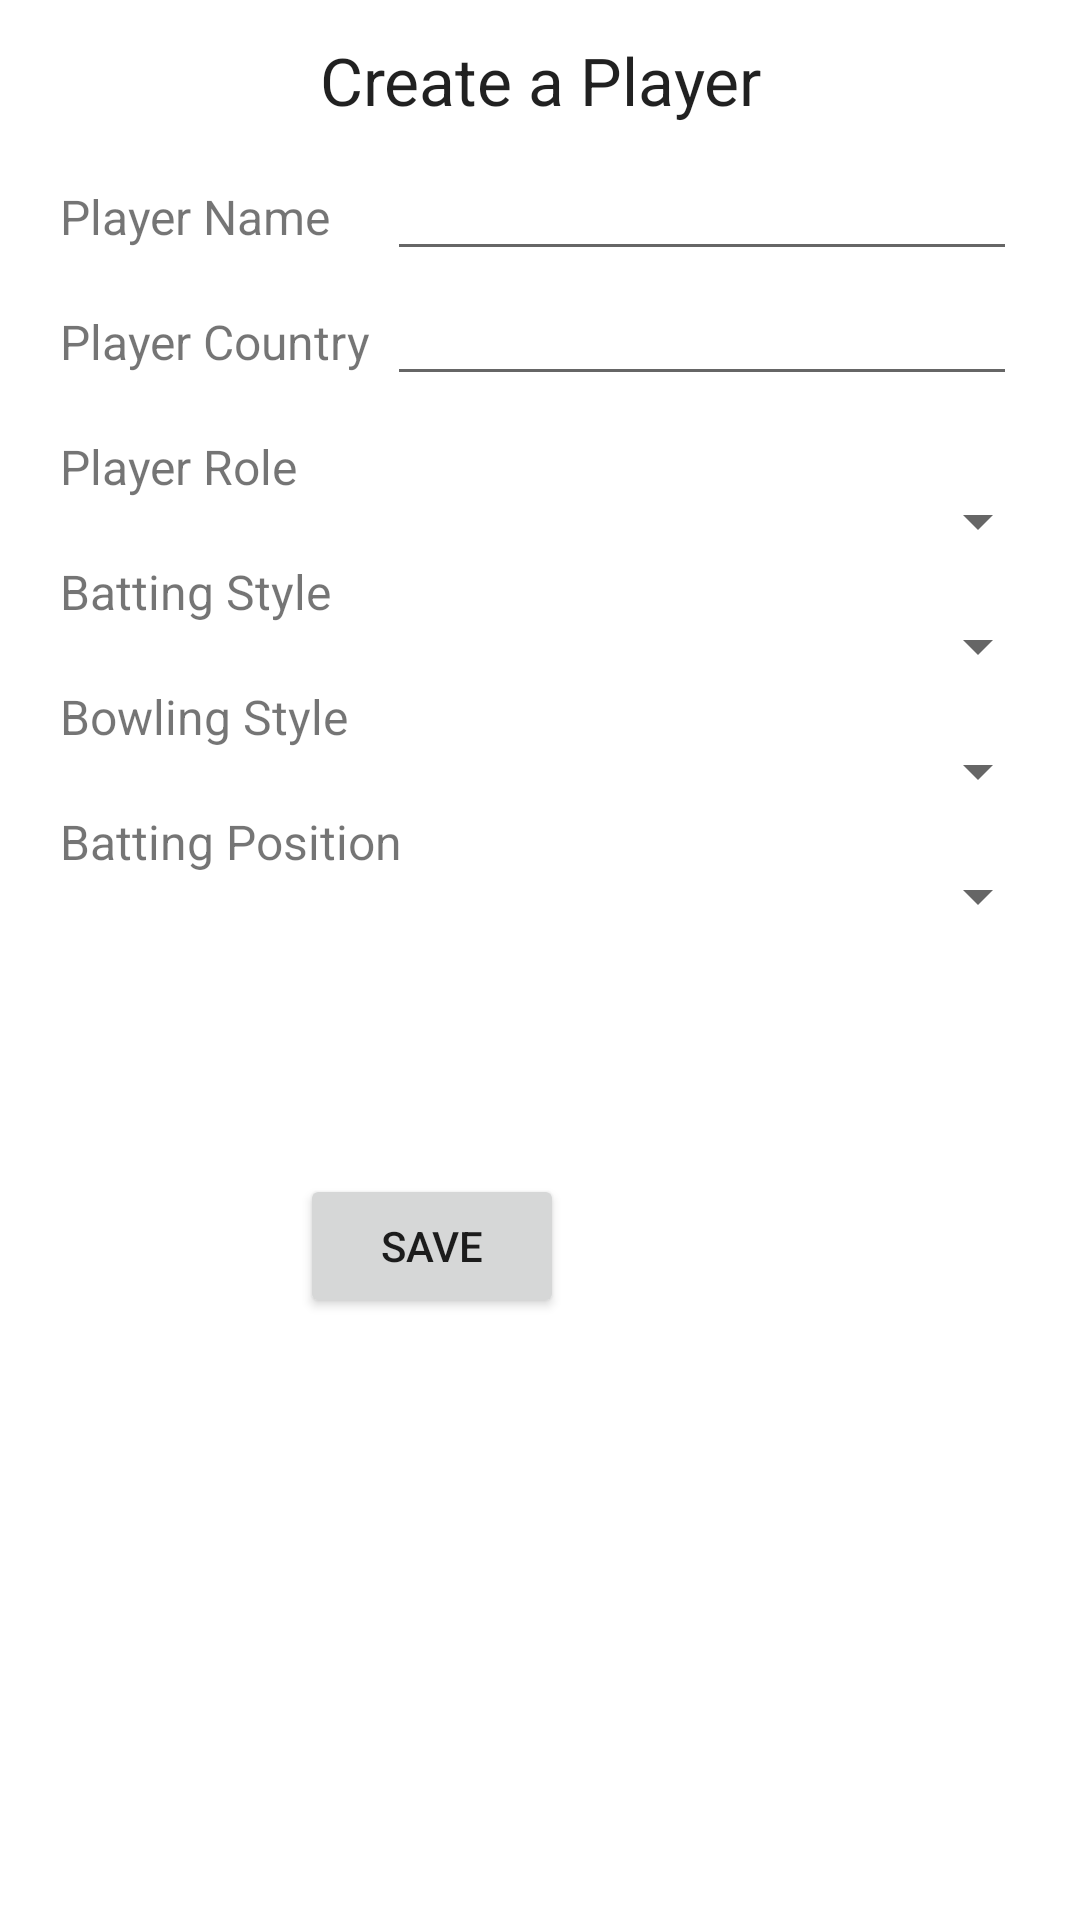

This screen was rendered from an Android layout file. Write that file and the resources it references.
<!-- AndroidManifest.xml: application theme Theme.ScoreAppCricket -->
<!-- res/layout/create_players_screen.xml -->
<?xml version="1.0" encoding="utf-8"?>
<RelativeLayout xmlns:android="http://schemas.android.com/apk/res/android"
    xmlns:app="http://schemas.android.com/apk/res-auto"
    xmlns:tools="http://schemas.android.com/tools"
    android:layout_width="match_parent"
    android:layout_height="match_parent"
    tools:context=".MainActivity">


    <TextView
        android:id="@+id/CreateaTeamTxt"
        android:layout_width="wrap_content"
        android:layout_height="wrap_content"
        android:layout_alignParentTop="true"
        android:layout_centerHorizontal="true"
        android:layout_marginTop="12dp"
        android:gravity="center"
        android:text="Create a Player"
        android:textAppearance="@style/Base.TextAppearance.AppCompat.Large" />

    <TextView
        android:id="@+id/TeamNameTxt"
        android:layout_width="wrap_content"
        android:layout_height="wrap_content"
        android:layout_below="@+id/CreateaTeamTxt"
        android:layout_marginStart="20dp"
        android:layout_marginLeft="20dp"
        android:layout_marginTop="20dp"
        android:text="Player Name"
        android:textSize="16sp" />

    <TextView
        android:id="@+id/PlayerRoleTxt"
        android:layout_width="wrap_content"
        android:layout_height="wrap_content"
        android:layout_below="@+id/TeamNameTxt"
        android:layout_marginStart="20dp"
        android:layout_marginLeft="20dp"
        android:layout_marginTop="20dp"
        android:text="Player Country"
        android:textSize="16sp" />

    <TextView
        android:id="@+id/PlayerCountryTxt"
        android:layout_width="wrap_content"
        android:layout_height="wrap_content"
        android:layout_below="@+id/PlayerRoleTxt"
        android:layout_marginTop="20dp"
        android:layout_marginLeft="20dp"
        android:layout_marginStart="20dp"
        android:textSize="16sp"
        android:text="Player Role" />

    <TextView
        android:id="@+id/BattingStyleTxt"
        android:layout_width="wrap_content"
        android:layout_height="wrap_content"
        android:layout_below="@+id/PlayerCountryTxt"
        android:layout_marginTop="20dp"
        android:layout_marginLeft="20dp"
        android:layout_marginStart="20dp"
        android:textSize="16sp"
        android:text="Batting Style" />

    <TextView
        android:id="@+id/BowlingStyleTxt"
        android:layout_width="wrap_content"
        android:layout_height="wrap_content"
        android:layout_below="@+id/BattingStyleTxt"
        android:layout_marginTop="20dp"
        android:layout_marginLeft="20dp"
        android:layout_marginStart="20dp"
        android:textSize="16sp"
        android:text="Bowling Style" />

    <TextView
        android:id="@+id/BattingPositionTxt"
        android:layout_width="wrap_content"
        android:layout_height="wrap_content"
        android:layout_below="@+id/BowlingStyleTxt"
        android:layout_marginTop="20dp"
        android:layout_marginLeft="20dp"
        android:layout_marginStart="20dp"
        android:textSize="16sp"
        android:text="Batting Position" />

    <EditText
        android:id="@+id/TeamNameEdit"
        android:layout_width="wrap_content"
        android:layout_height="wrap_content"
        android:layout_alignBaseline="@+id/TeamNameTxt"
        android:layout_alignBottom="@+id/PlayerRoleTxt"
        android:layout_alignParentEnd="true"
        android:layout_alignParentRight="true"
        android:layout_marginEnd="21dp"
        android:layout_marginRight="21dp"
        android:ems="10"
        android:inputType="textPersonName"
        android:text=""/>

    <EditText
        android:id="@+id/PlayerCountryEdit"
        android:layout_width="wrap_content"
        android:layout_height="wrap_content"
        android:layout_alignBaseline="@+id/PlayerRoleTxt"
        android:layout_alignBottom="@+id/PlayerRoleTxt"
        android:layout_alignParentEnd="true"
        android:layout_alignParentRight="true"
        android:layout_marginEnd="21dp"
        android:layout_marginRight="21dp"
        android:ems="10"
        android:inputType="textPersonName"
        android:text="" />

    <Spinner
        android:id="@+id/PlayerRoleEdit"
        android:layout_width="wrap_content"
        android:layout_height="wrap_content"
        android:layout_alignBaseline="@+id/PlayerCountryTxt"
        android:layout_alignBottom="@+id/PlayerRoleTxt"
        android:layout_alignParentEnd="true"
        android:layout_marginEnd="10dp"
        android:ems="10"
        android:inputType="textPersonName"
        android:text="" />



    <Spinner
        android:id="@+id/BattingStyleEdit"
        android:layout_width="wrap_content"
        android:layout_height="wrap_content"
        android:layout_alignBaseline="@+id/BattingStyleTxt"
        android:layout_alignBottom="@+id/PlayerRoleTxt"
        android:layout_alignParentEnd="true"
        android:layout_marginEnd="10dp"
        android:ems="10"
        android:inputType="textPersonName"
        android:text="" />

    <Spinner
        android:id="@+id/BowlingStyleEdit"
        android:layout_width="wrap_content"
        android:layout_height="wrap_content"
        android:layout_alignBaseline="@+id/BowlingStyleTxt"
        android:layout_alignBottom="@+id/PlayerRoleTxt"
        android:layout_alignParentEnd="true"
        android:layout_marginEnd="10dp"
        android:ems="10"
        android:inputType="textPersonName"
        android:text="" />

    <Spinner
        android:id="@+id/BattingPositionEdit"
        android:layout_width="wrap_content"
        android:layout_height="wrap_content"
        android:layout_alignBaseline="@+id/BattingPositionTxt"
        android:layout_alignBottom="@+id/PlayerRoleTxt"
        android:layout_alignParentEnd="true"
        android:layout_marginEnd="10dp"
        android:ems="10"
        android:inputType="textPersonName"
        android:text="" />

    <Button
        android:id="@+id/save_button"
        android:layout_width="wrap_content"
        android:layout_height="wrap_content"
        android:layout_below="@+id/BattingPositionTxt"
        android:layout_marginTop="100dp"
        android:layout_marginLeft="100dp"
        android:text="@string/save" />


</RelativeLayout>
<!-- resources referenced by this layout -->
<resources>
  <string name="save">Save</string>
  <style name="Theme.ScoreAppCricket" parent="Theme.MaterialComponents.DayNight.DarkActionBar">
          
          <item name="colorPrimary">@color/purple_500</item>
          <item name="colorPrimaryVariant">@color/purple_700</item>
          <item name="colorOnPrimary">@color/white</item>
          
          <item name="colorSecondary">@color/teal_200</item>
          <item name="colorSecondaryVariant">@color/teal_700</item>
          <item name="colorOnSecondary">@color/black</item>
          
          <item name="android:statusBarColor" tools:targetApi="l">?attr/colorPrimaryVariant</item>
          
      </style>
  <!-- not gathered from this repository: default colours our renderer supplied (Android Studio template values) -->
  <color name="purple_500">#FF6200EE</color>
  <color name="purple_700">#FF3700B3</color>
  <color name="teal_200">#FF03DAC5</color>
  <color name="teal_700">#FF018786</color>
  <color name="black">#FF000000</color>
  <color name="white">#FFFFFFFF</color>
</resources>
